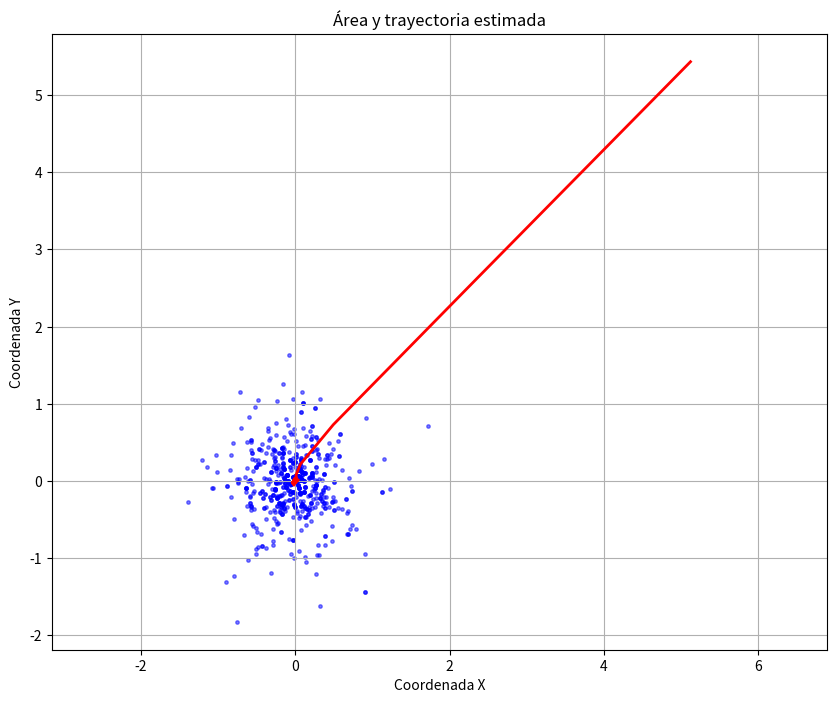

Write Python code to recreate this figure.
"""
created on 13 April 13:25:14 2024
[redacted]
"""
"""
El código simula el movimiento y re-muestreo de puntos aleatorios en un área definida y muestra la trayectoria
 estimada mediante visualización gráfica. El re-muestreo basado en probabilidades y el cálculo de distancias
 permiten simular un filtro de partículas, una técnica utilizada para seguimiento y estimación de posiciones en
 entornos con incertidumbre.
"""
import numpy as np  # Librería para operaciones numéricas
import matplotlib.pyplot as plt  # Para visualización de datos

# Parámetros de la simulación
num_puntos = 800  # Número de puntos para el filtro
limite_area = 15  # Límite del área (cuadrado de 15x15)
num_iteraciones = 25  # Número de pasos en la simulación

# Función para generar puntos aleatorios dentro del área definida
def generar_puntos(num_puntos, max_x, max_y):
    return np.random.uniform(low=(0, 0), high=(max_x, max_y), size=(num_puntos, 2))

# Función para calcular distancia (usando la distancia al origen)
def calcular_distancia(coordenadas):
    return np.linalg.norm(coordenadas, axis=1)

# Función para re-muestrear puntos basándose en probabilidades de peso
def remuestreo_puntos(puntos, probabilidades):
    indices = np.random.choice(len(puntos), size=len(puntos), p=probabilidades)
    return puntos[indices]

# Función para visualizar el área y la trayectoria estimada
def visualizar_area(puntos, ruta, puntos_reales=None):
    plt.figure(figsize=(10, 8))  # Tamaño de la gráfica
    plt.scatter(puntos[:, 0], puntos[:, 1], color='b', s=6, alpha=0.5)  # Puntos en azul
    plt.plot(ruta[:, 0], ruta[:, 1], color='r', linewidth=2)  # Trajectoria estimada en rojo
    if puntos_reales is not None:
        plt.scatter(puntos_reales[:, 0], puntos_reales[:, 1], color='g', s=25, marker='x')  # Puntos reales en verde
    plt.xlabel('Coordenada X')  # Etiqueta para el eje X
    plt.ylabel('Coordenada Y')  # Etiqueta para el eje Y
    plt.title('Área y trayectoria estimada')  # Título de la gráfica
    plt.grid(True)  # Habilita la cuadrícula
    plt.axis('equal')  # Configura los ejes para que tengan la misma escala
    plt.show()  # Mostrar la gráfica

# Inicialización: Generar puntos aleatorios uniformemente distribuidos en el área
puntos = generar_puntos(num_puntos, limite_area, limite_area)

# Inicializar la trayectoria estimada
ruta = np.zeros((num_iteraciones, 2))

for paso in range(num_iteraciones):
    # Simulación del movimiento (ruido gaussiano en los puntos)
    puntos += np.random.normal(loc=0, scale=0.4, size=puntos.shape)

    # Medición: Calcular distancia desde el origen
    distancias = calcular_distancia(puntos)

    # Calcular probabilidades basadas en las distancias (inversa de la distancia)
    probabilidades = 1 / distancias
    probabilidades /= np.sum(probabilidades)  # Normalizar probabilidades

    # Re-muestreo de puntos basado en probabilidades
    puntos = remuestreo_puntos(puntos, probabilidades)

    # Actualizar la trayectoria estimada (promedio de los puntos)
    ruta[paso] = np.mean(puntos, axis=0)

# Visualizar el área y la trayectoria estimada
visualizar_area(puntos, ruta)


